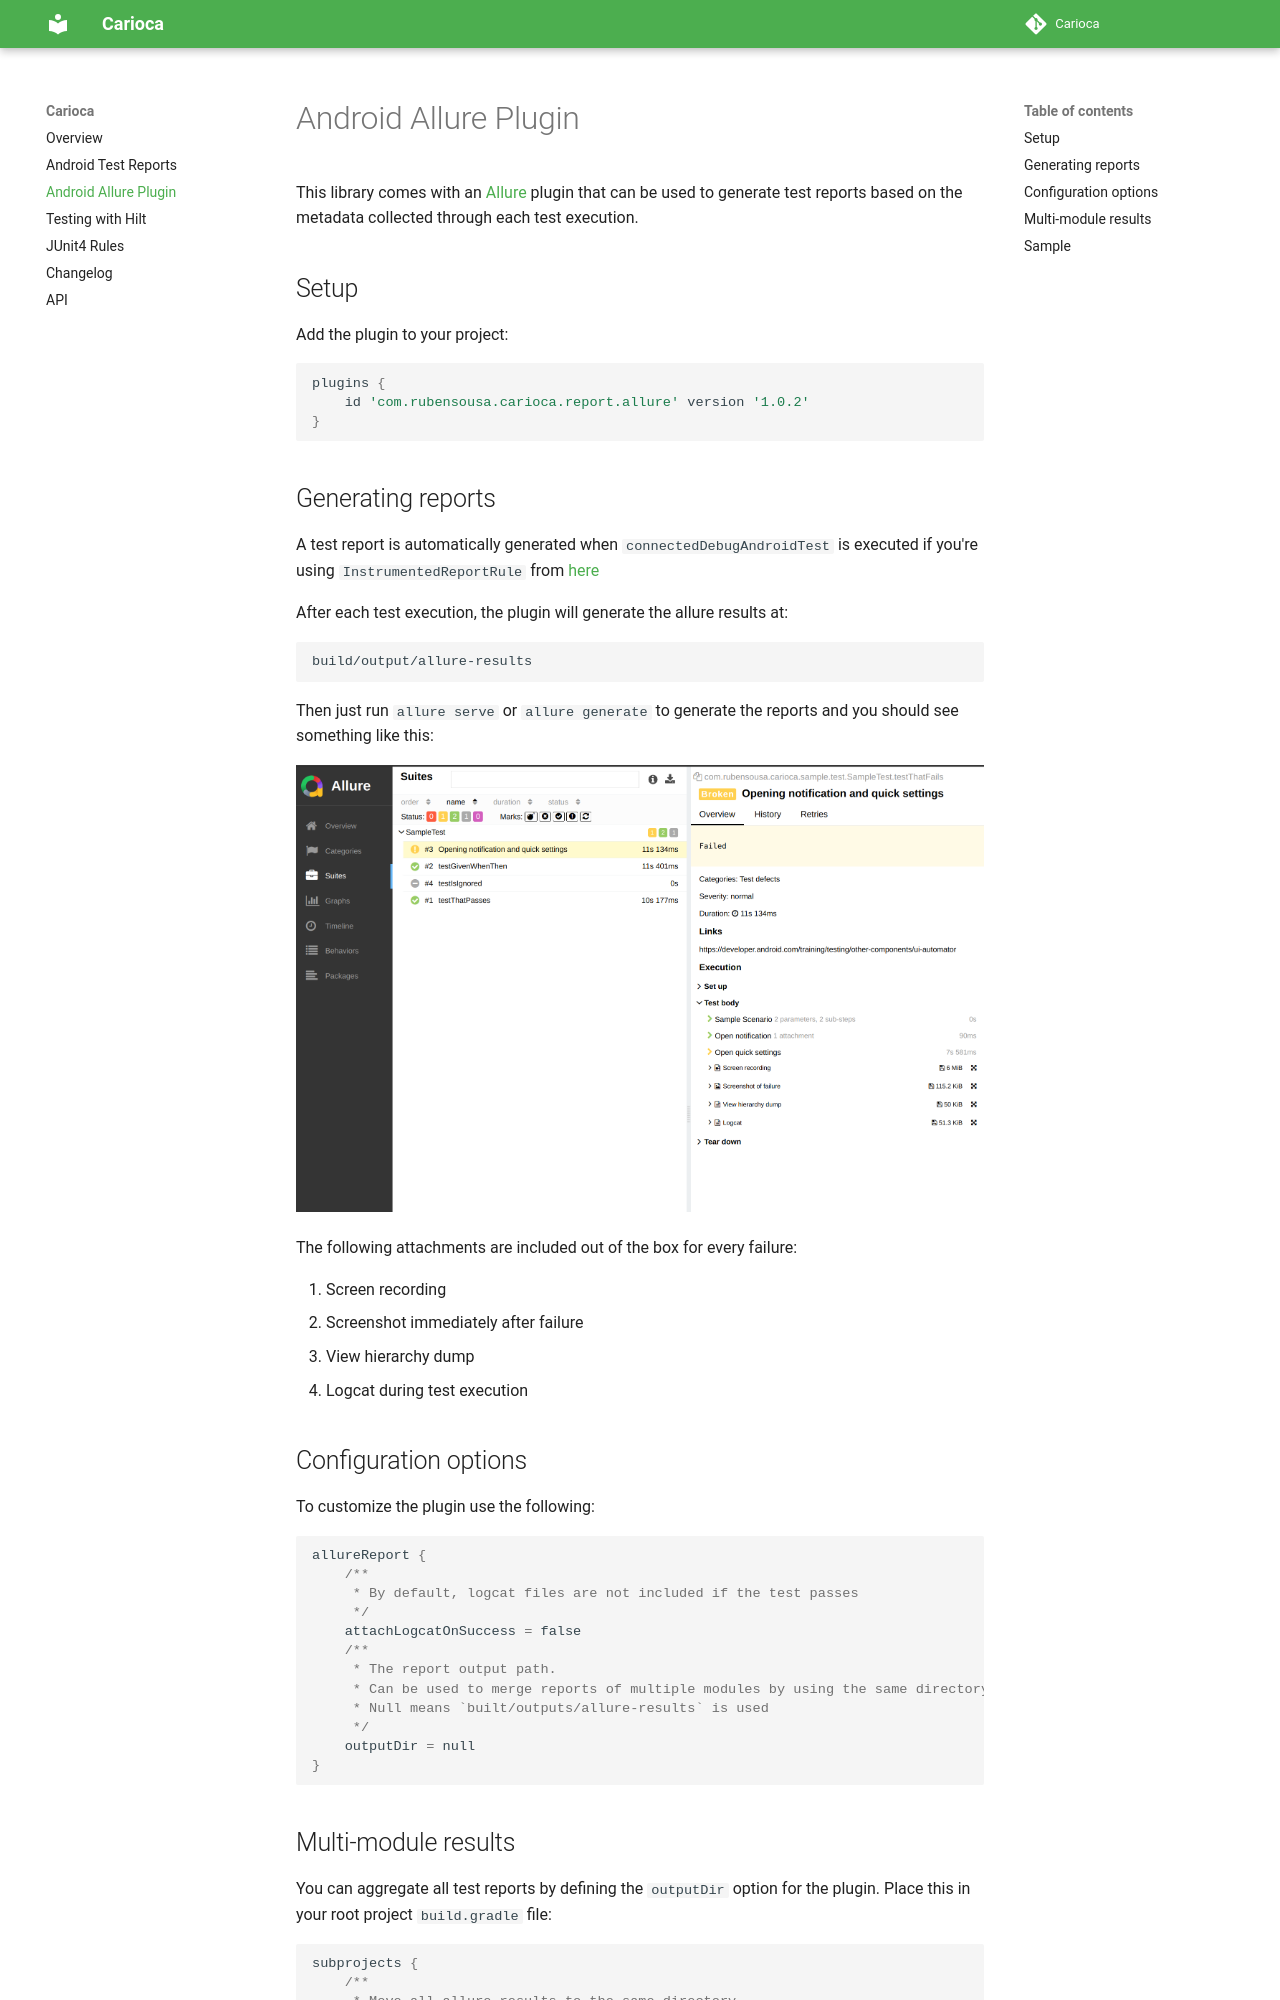

repository: rubensousa/Carioca · page: android-allure-plugin/index.html · generator: mkdocs

# Android Allure Plugin

This library comes with an [Allure](https://allurereport.org/) plugin that can be used to generate test reports based on
the metadata collected through each test execution.

## Setup

Add the plugin to your project:

```groovy
plugins {
    id 'com.rubensousa.carioca.report.allure' version '{{ version.allure_plugin }}'
}
```

## Generating reports

A test report is automatically generated when `connectedDebugAndroidTest` is executed if you're
using `InstrumentedReportRule` from [here](test-reports-android.md)

After each test execution, the plugin will generate the allure results
at:

```
build/output/allure-results
```

Then just run `allure serve` or `allure generate` to generate the reports and you should see something like this:

![Allure report](img/allure_example.png)

The following attachments are included out of the box for every failure:

1. Screen recording
2. Screenshot immediately after failure
3. View hierarchy dump
4. Logcat during test execution

## Configuration options

To customize the plugin use the following:

```kotlin
allureReport {
    /**
     * By default, logcat files are not included if the test passes
     */
    attachLogcatOnSuccess = false
    /**
     * The report output path.
     * Can be used to merge reports of multiple modules by using the same directory
     * Null means `built/outputs/allure-results` is used
     */
    outputDir = null
}
```
